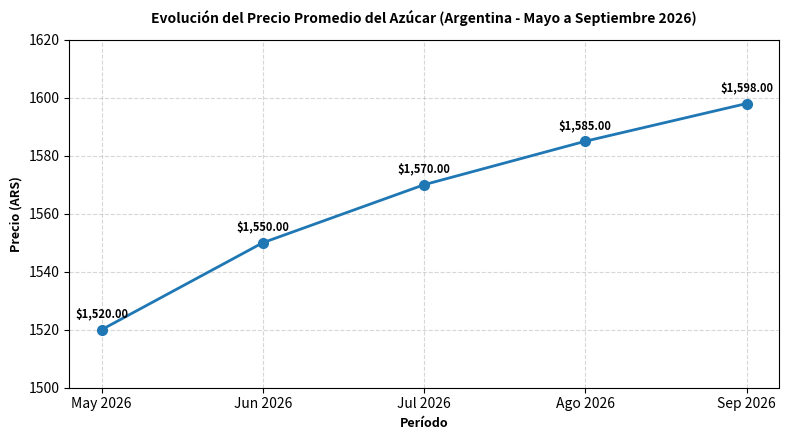

Generate this figure with matplotlib:
import matplotlib.pyplot as plt

# 1. Definir los datos de Períodos y Precios
periodos = ['May 2026', 'Jun 2026', 'Jul 2026', 'Ago 2026', 'Sep 2026']
precios = [1520.00, 1550.00, 1570.00, 1585.00, 1598.00]

# 2. Configurar el tamaño equilibrado de la figura
plt.figure(figsize=(8, 4.5), dpi=100)

# 3. Graficar la línea con marcadores
plt.plot(periodos, precios, marker='o', color='#1f77b4', linewidth=2, markersize=7, label='Precio Promedio (ARS)')

# 4. Añadir etiquetas con los valores exactos encima de cada punto
for i, txt in enumerate(precios):
    plt.annotate(f"${txt:,.2f}", (periodos[i], precios[i]), textcoords="offset points", xytext=(0,8), ha='center', fontsize=8, fontweight='bold')

# 5. Títulos y etiquetas de los ejes
plt.title('Evolución del Precio Promedio del Azúcar (Argentina - Mayo a Septiembre 2026)', fontsize=10, fontweight='bold', pad=12)
plt.xlabel('Período', fontsize=9, fontweight='bold')
plt.ylabel('Precio (ARS)', fontsize=9, fontweight='bold')

# 6. Cuadrícula de fondo sutil y límites
plt.grid(True, linestyle='--', alpha=0.5)
plt.ylim(1500, 1620)

# 7. Ajuste automático y guardado de la imagen para GitHub
plt.tight_layout()
plt.savefig('evolucion_precio_azucar.png', dpi=300)

# Mostrar el gráfico en pantalla
plt.show()
